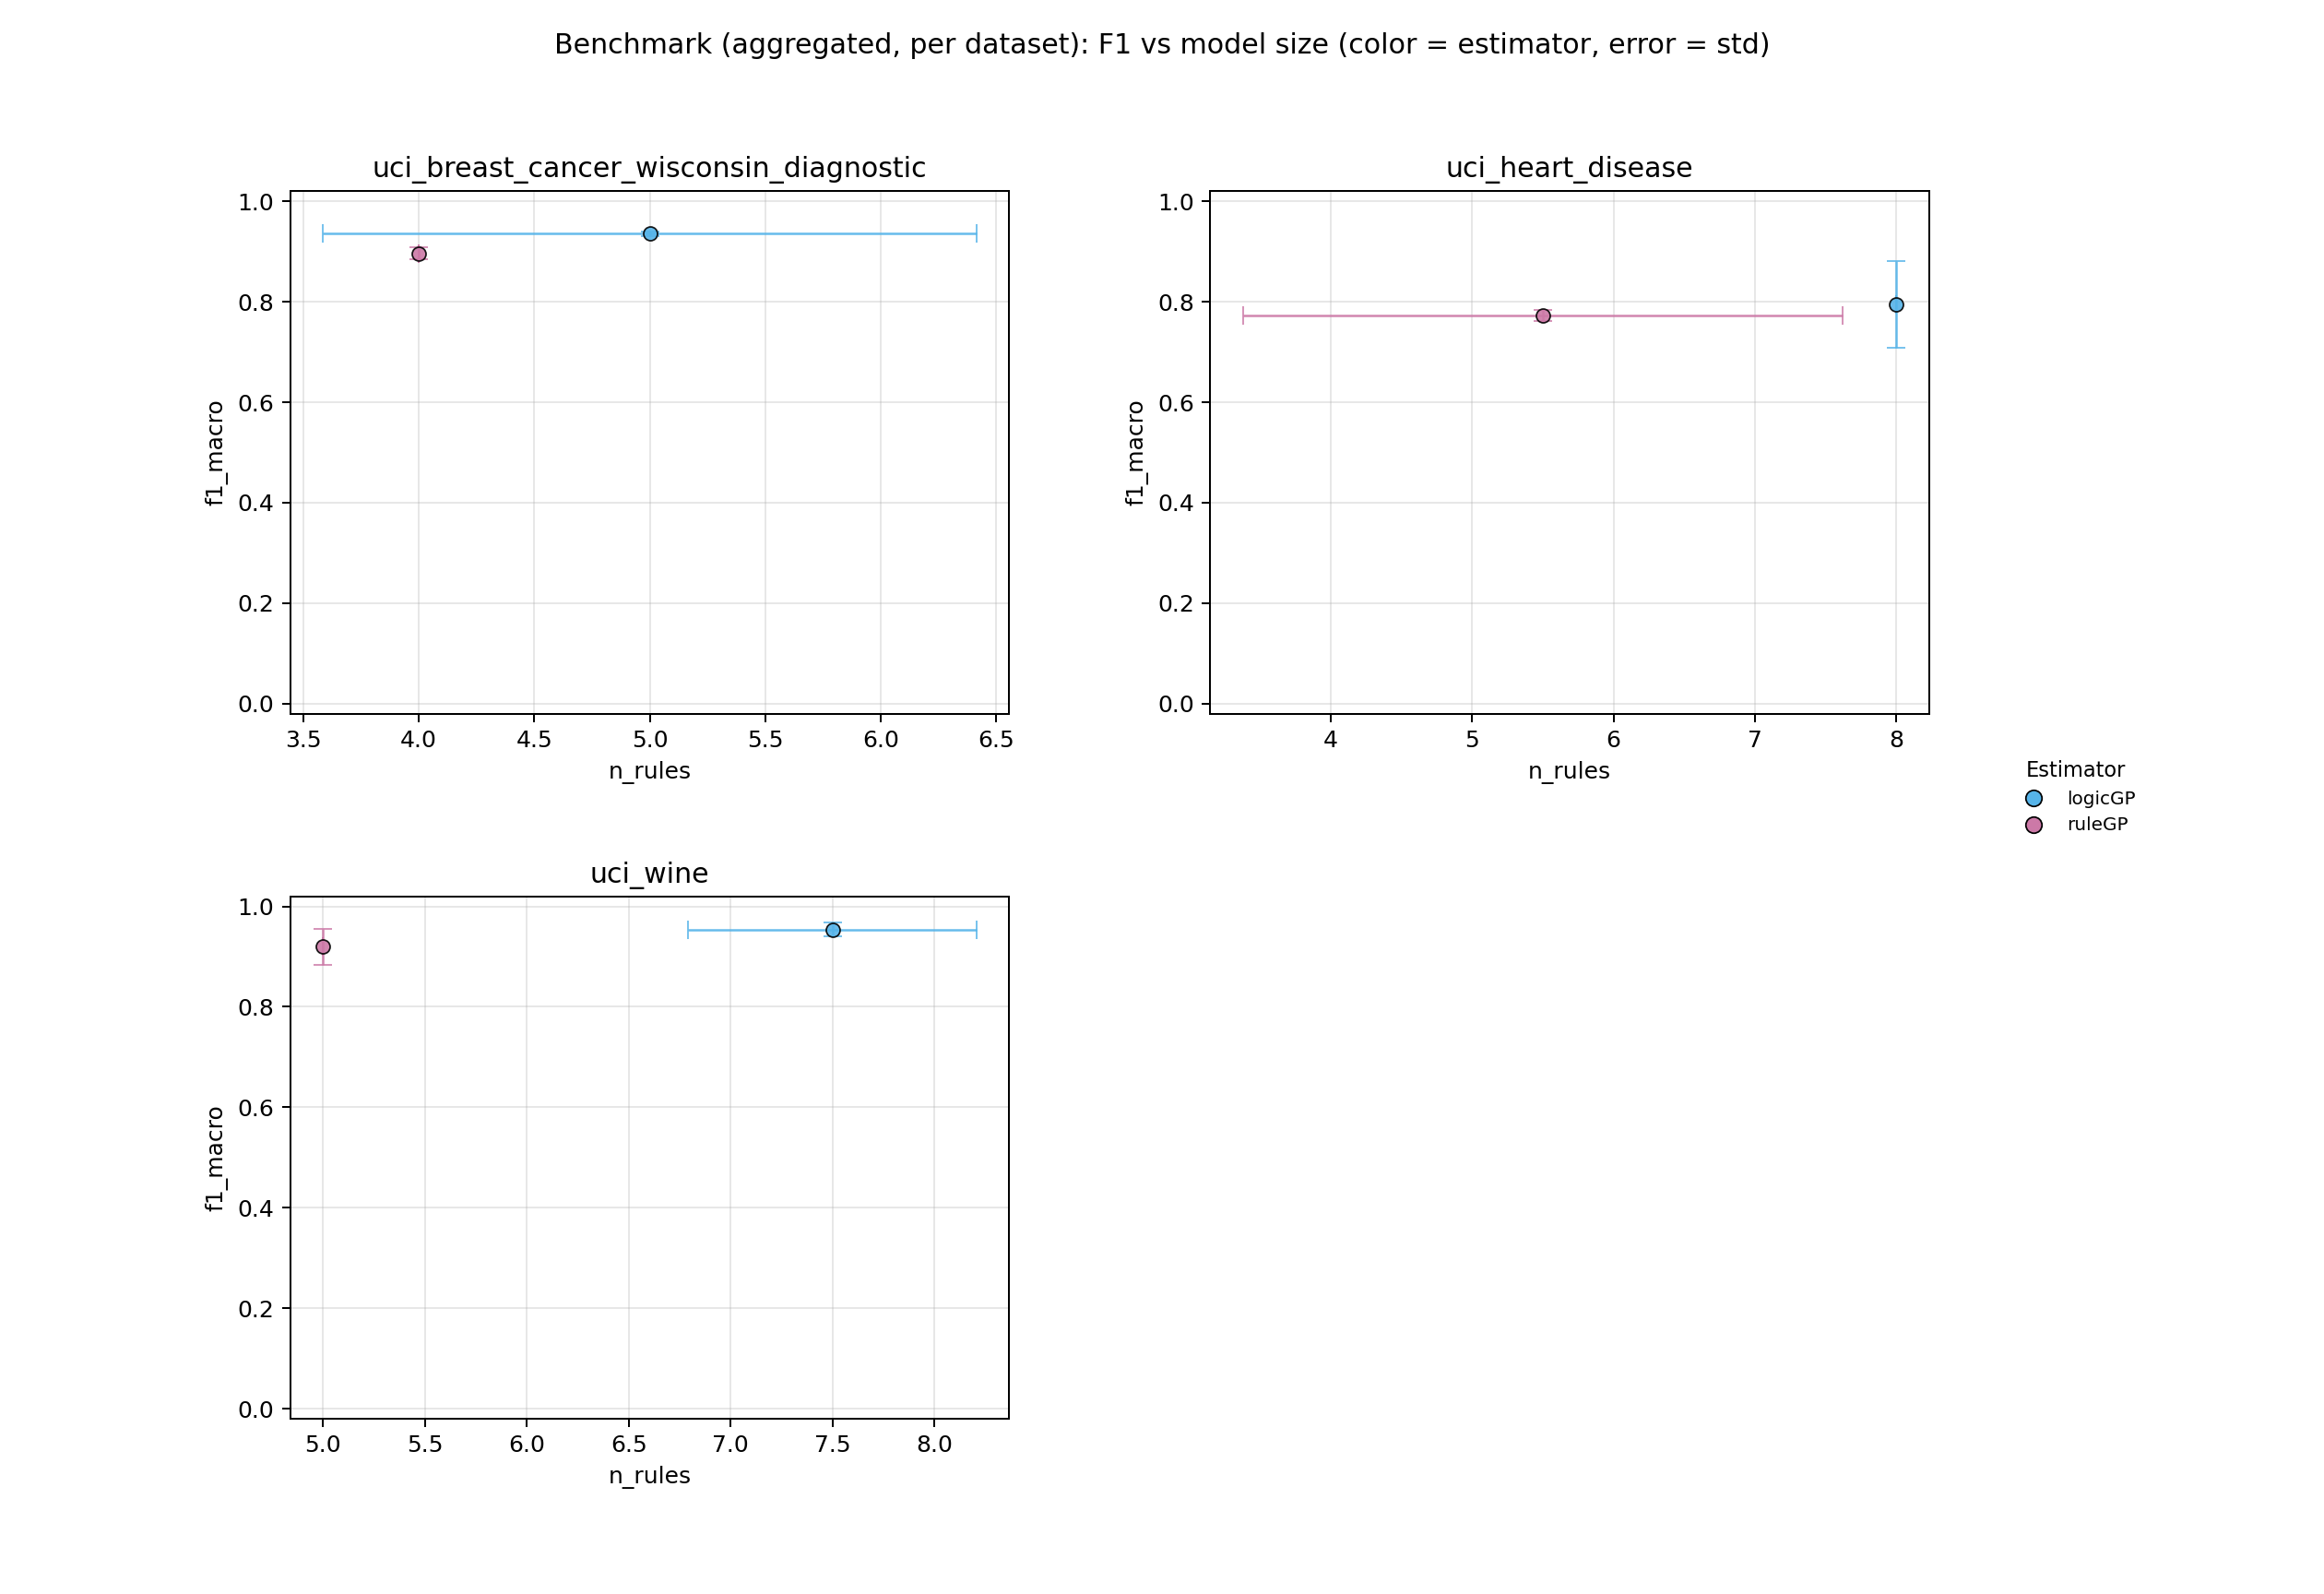

Data behind this chart, as committed beside it:
dataset, estimator, repeat, status, skip_reason, error, f1_macro, fit_seconds, predict_seconds, n_rules, n_atoms, ruleset_json_bytes, n_train, n_test, n_classes, validation_action, validation_message
uci_breast_cancer_wisconsin_diagnostic, logicGP, 0, ok, , , 0.939, 5.152, 0.001322, 4, 3, 1192, 426, 143, 2, ok, 
uci_breast_cancer_wisconsin_diagnostic, ruleGP, 0, ok, , , 0.888, 9.588, 0.0004652, 4, 3, 1171, 426, 143, 2, ok, 
uci_breast_cancer_wisconsin_diagnostic, logicGP, 1, ok, , , 0.9323, 8.372, 0.001476, 6, 5, 1527, 426, 143, 2, ok, 
uci_breast_cancer_wisconsin_diagnostic, ruleGP, 1, ok, , , 0.9049, 6.336, 0.000453, 4, 4, 1201, 426, 143, 2, ok, 
uci_wine, logicGP, 0, ok, , , 0.945, 4.296, 0.0006144, 7, 6, 1711, 124, 54, 3, ok, 
uci_wine, ruleGP, 0, ok, , , 0.894, 6.589, 0.0001682, 5, 4, 1254, 124, 54, 3, ok, 
uci_wine, logicGP, 1, ok, , , 0.9636, 6.394, 0.0007008, 8, 7, 1884, 124, 54, 3, ok, 
uci_wine, ruleGP, 1, ok, , , 0.9448, 8.245, 0.0001677, 5, 4, 1265, 124, 54, 3, ok, 
uci_heart_disease, logicGP, 0, ok, , , 0.7337, 8.327, 0.0006497, 8, 7, 1780, 212, 91, 2, ok, 
uci_heart_disease, ruleGP, 0, ok, , , 0.7651, 10.9, 0.0003597, 7, 8, 1658, 212, 91, 2, ok, 
uci_heart_disease, logicGP, 1, ok, , , 0.856, 8.233, 0.0006622, 8, 8, 1816, 212, 91, 2, ok, 
uci_heart_disease, ruleGP, 1, ok, , , 0.7806, 9.892, 0.0002839, 4, 4, 1106, 212, 91, 2, ok, 
